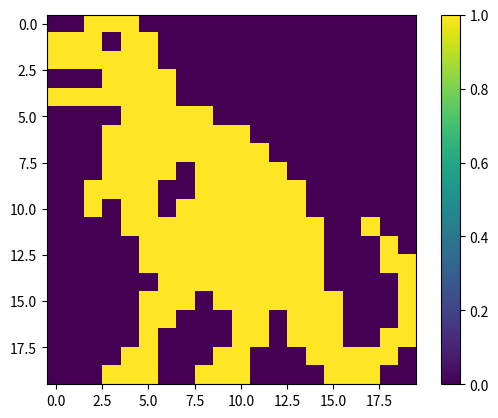

Python code for this plot:
import numpy as np
import matplotlib.pyplot as plt
import itertools

#####################PRAMETRERS##########################
num_of_options = 0

patterns1 = [(1,), (4,), (3,), (1, 2), (1, 3), (2, 1), (1,), (5,), (2,),
             (5,), (2, 1), (2,)]
patterns2 = [(6,), (5,), (5,), (10,), (11,), (5, 4), (3, 1, 4), (2, 1, 4), (2, 1, 4), (2, 1, 4), (3, 2), (3, 2),
             (3, 2, 1), (4, 3, 1), (4, 2, 2), (5, 5), (6, 4), (8, 4), (18,), (14, 2), (13, 2), (11, 4), (16,), (7, 3),
             (8,), (1,), (2,), (2,), (4,), (11,), (13,), (15,), (9, 3), (8, 3), (7, 5, 2), (7, 3, 4), (6, 2, 3),
             (8, 3, 2), (13, 2), (10, 2), (5, 5, 3), (4, 1, 4, 6), (1, 2, 2, 8), (3, 1, 10), (3, 1, 4, 4), (2, 1, 2, 3),
             (2, 1, 2), (2, 1), (2, 1), (1,)]
patterns3 = [(3, 3, 3), (2, 2, 5), (1, 2, 3, 2), (2, 2, 3, 1), (3, 7, 1), (9, 1), (10, 2), (10, 1), (11, 1), (1, 2, 7),
             (4, 6), (4, 5), (9,), (8,), (5,), (7,), (4,), (6,), (3, 2), (3,), (2, 1), (2, 1), (3, 1, 2), (1, 3, 4, 1),
             (12, 2), (13, 5), (6, 6), (3, 6), (10, 1), (10, 2), (14,), (11,), (8,), (9,), (8,), (5,), (2,), (1, 2),
             (2, 2), (5,)]
patterns = patterns3
line_size = int(len(patterns) / 2)
grid = [[-1 for j in range(line_size)] for i in range(line_size)]
grid = np.array(grid)


#########################################################


def create_line(pattern, spaces):
    line = []
    idx = 0
    for i in range(len(pattern)):
        line += [0] * spaces[i]
        if i > 0:
            line.append(0)
        line += [1] * pattern[i]
        idx = i
    line += [0] * spaces[idx + 1]
    return tuple(line)


def sums(length, total_sum):
    if length == 1:
        yield (total_sum,)
    else:
        for value in range(total_sum + 1):
            for permutation in sums(length - 1, total_sum - value):
                yield (value,) + permutation


def check_if_pattern_in_line(pattern: tuple, line, current_line):
    continue_index = 0
    if sum(line) != sum(pattern):
        return False
    for group in pattern:
        num_of_fits = 0
        for i in range(continue_index, len(line)):
            if line[i] == 1:
                num_of_fits += 1
            elif line[i] == 0 and num_of_fits > 0:
                break
            continue_index += 1
        if num_of_fits != group:
            return False
    for i in range(len(line)):
        if line[i] != current_line[i] and current_line[i] != -1:
            return False
    return True


def get_all_possible_lines(pattern, current_line, group):
    new_line = set({})
    for ln in group:
        if check_if_pattern_in_line(pattern, ln, current_line):
            new_line.add(ln)
    return new_line


sub_options = []


for i in range(2 * line_size):
    sub_options.append([])
    pat = patterns[i]
    spaces = list(sums(len(pat) + 1, line_size - (sum(pat) + len(pat) - 1)))
    sub_sub = [create_line(pat, sp) for sp in spaces]
    sub_sub = set(sub_sub)
    sub_options[-1] = sub_sub


def write_line(all_options, current_line):
    all_options = list(all_options)
    all_options = np.array(all_options)
    if all_options.shape[1] == 0:
        all_options = np.array([all_options])
    for idx in range(line_size):
        if sum(all_options[:, idx]) == all_options.shape[0]:
            current_line[idx] = 1
        elif sum(all_options[:, idx]) == 0:
            current_line[idx] = 0


def is_done():
    for i in range(line_size):
        for j in range(line_size):
            if grid[i, j] == -1:
                return False
    return True


if __name__ == '__main__':
    while not is_done():
        for i in range(2 * line_size):
            if i < line_size:
                if - 1 not in grid[line_size - i - 1, :]:
                    continue
                write_line(get_all_possible_lines(patterns[i], grid[line_size - i - 1, :], sub_options[i]),
                           grid[line_size - i - 1, :])
            else:
                if - 1 not in grid[:, i - line_size]:
                    continue
                write_line(get_all_possible_lines(patterns[i], grid[:, i - line_size], sub_options[i]),
                           grid[:, i - line_size])
    plt.imshow(grid)
    plt.colorbar()
    plt.show()
